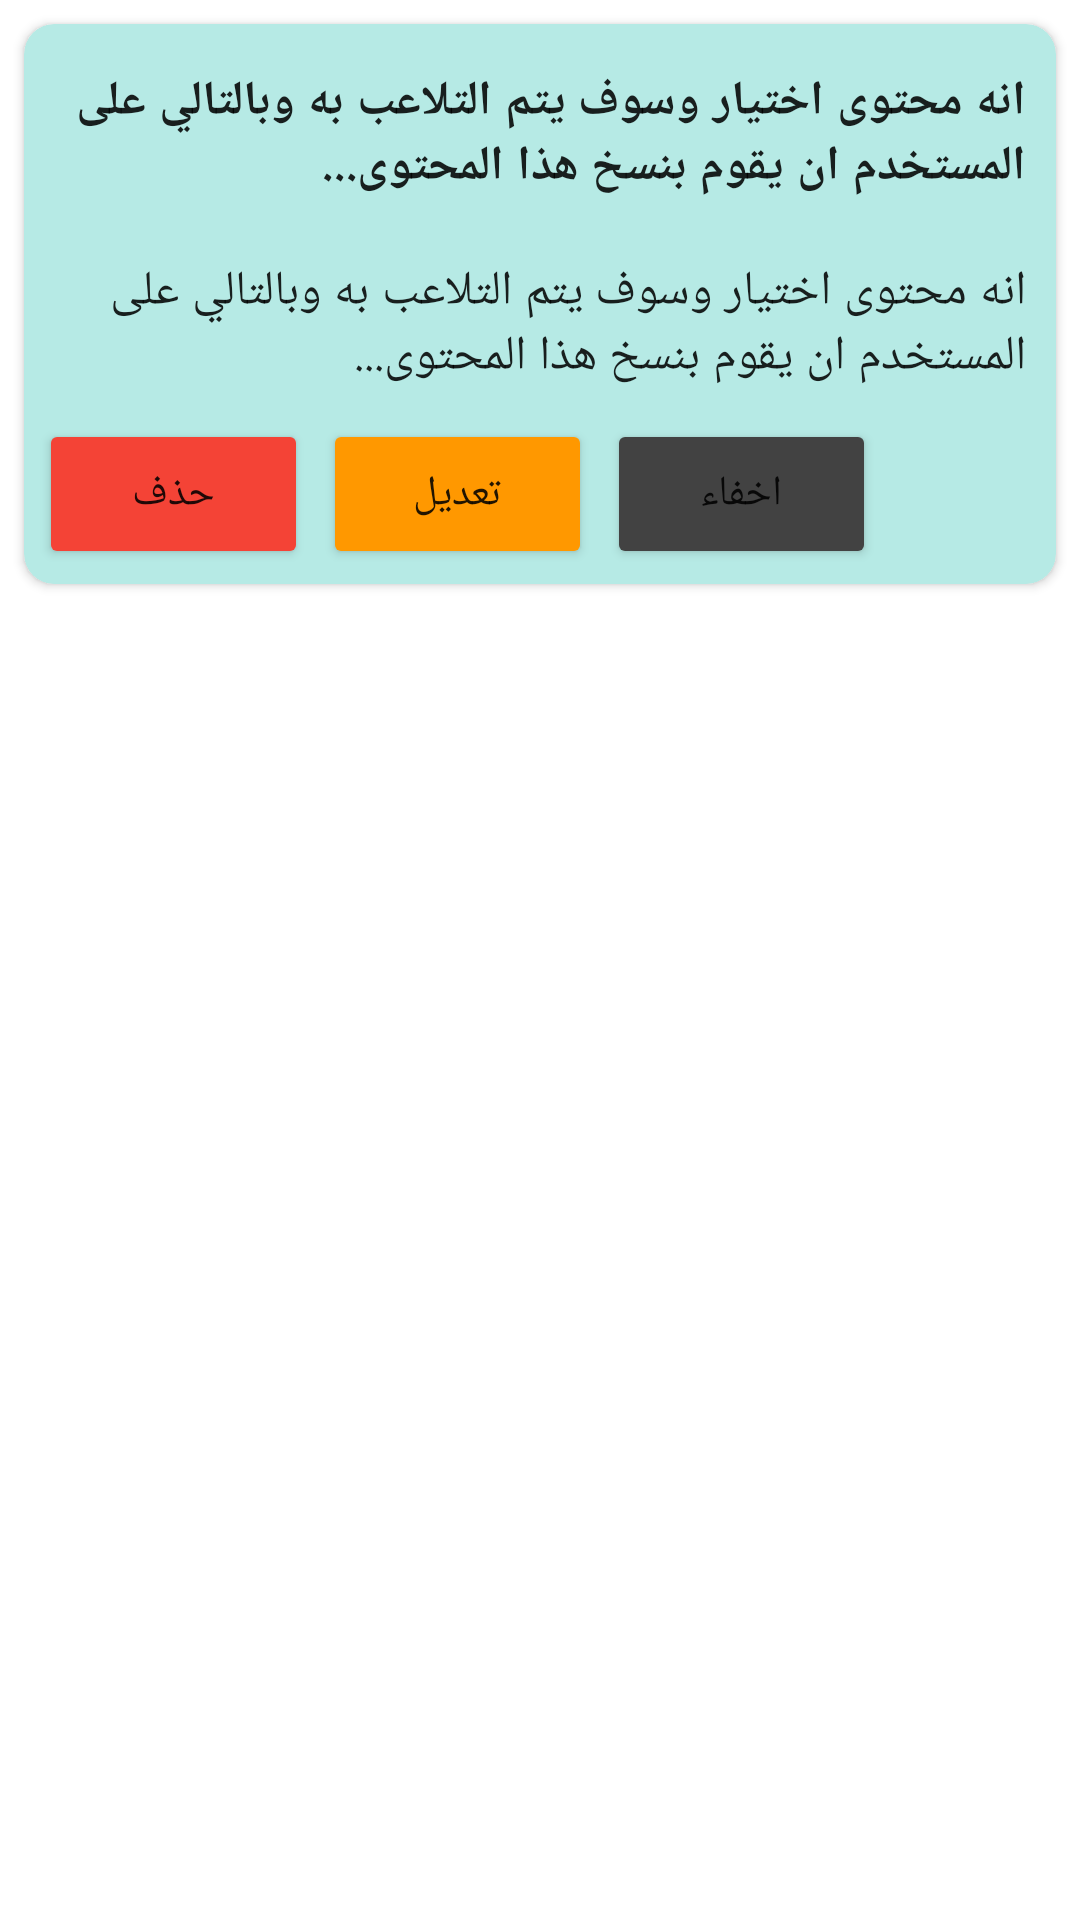

Reconstruct the res/layout file that produces this screen, plus the resources it refers to.
<!-- AndroidManifest.xml: application theme Theme.HealthCare -->
<!-- res/layout/post_view_item.xml -->
<?xml version="1.0" encoding="utf-8"?>
<LinearLayout xmlns:android="http://schemas.android.com/apk/res/android"
    xmlns:app="http://schemas.android.com/apk/res-auto"
    android:layout_width="match_parent"
    android:layout_height="wrap_content"
    android:orientation="vertical">

    <androidx.cardview.widget.CardView
        android:layout_width="match_parent"
        android:layout_height="wrap_content"
        android:layout_margin="8dp"
        android:backgroundTint="#B6EAE5"
        app:cardCornerRadius="10dp">

        <LinearLayout
            android:layout_width="match_parent"
            android:layout_height="wrap_content"
            android:layout_marginTop="5dp"
            android:orientation="vertical">

            <TextView
                android:id="@+id/textViewTitle"
                android:layout_width="wrap_content"
                android:layout_height="wrap_content"
                android:padding="10dp"
                android:text="انه محتوى اختيار وسوف يتم التلاعب به وبالتالي على المستخدم ان يقوم بنسخ هذا المحتوى..."
                android:textAppearance="@style/MyTextFont"
                android:textSize="16sp"
                android:textStyle="bold" />

            <TextView
                android:id="@+id/textViewBody"
                android:layout_width="wrap_content"
                android:layout_height="wrap_content"
                android:padding="10dp"
                android:text="انه محتوى اختيار وسوف يتم التلاعب به وبالتالي على المستخدم ان يقوم بنسخ هذا المحتوى..."
                android:textAppearance="@style/MyTextFont"
                android:textSize="16sp" />

            <LinearLayout
                android:layout_width="match_parent"
                android:layout_height="50dp"
                android:layout_marginBottom="5dp"
                android:orientation="horizontal">


                <Button
                    android:id="@+id/deleteButton"
                    android:layout_width="0dp"
                    android:layout_height="50dp"
                    android:layout_gravity="center"
                    android:layout_marginStart="5dp"
                    android:layout_weight="1"
                    android:backgroundTint="#F44336"
                    android:text="حذف"
                    android:textAppearance="@style/MyTextFont" />

                <Button
                    android:id="@+id/editButton"
                    android:layout_width="0dp"
                    android:layout_height="50dp"
                    android:layout_gravity="center"
                    android:layout_marginStart="5dp"
                    android:layout_weight="1"
                    android:backgroundTint="#FF9800"
                    android:text="تعديل"
                    android:textAppearance="@style/MyTextFont" />

                <Button
                    android:id="@+id/hideButton"
                    android:layout_width="0dp"
                    android:layout_height="50dp"
                    android:layout_gravity="center"
                    android:layout_marginStart="5dp"
                    android:layout_weight="1"
                    android:backgroundTint="@color/material_grey_800"
                    android:text="اخفاء"
                    android:textAppearance="@style/MyTextFont" />

                <Button
                    android:id="@+id/eyeButton"
                    android:layout_width="50dp"
                    android:layout_height="50dp"
                    android:layout_marginStart="5dp"
                    android:layout_marginEnd="5dp"
                    android:background="@drawable/hide"
                    android:gravity="center"
                    android:textDirection="rtl" />

            </LinearLayout>
        <LinearLayout
            android:layout_width="match_parent"
            android:layout_height="0dp"
            android:id="@+id/linerLayoutEye"
            android:orientation="vertical">
        </LinearLayout>
        </LinearLayout>


    </androidx.cardview.widget.CardView>
</LinearLayout>
<!-- resources referenced by this layout -->
<resources>
  <style name="MyTextFont" parent="TextAppearance.Material3.BodyMedium">
          <item name="fontFamily">@font/font</item>
          
      </style>
  <style name="Theme.HealthCare" parent="Theme.MaterialComponents.DayNight.DarkActionBar">
          
          <item name="colorPrimary">@color/purple_500</item>
          <item name="colorPrimaryVariant">@color/purple_700</item>
          <item name="colorOnPrimary">@color/white</item>
          
          <item name="colorSecondary">@color/teal_200</item>
          <item name="colorSecondaryVariant">@color/teal_700</item>
          <item name="colorOnSecondary">@color/black</item>
          
          <item name="android:statusBarColor">#034A4A</item>
          
          <item name="windowActionBar">false</item>
          <item name="windowNoTitle">true</item>
          <item name="android:navigationBarColor">#034A4A</item>
      </style>
  <!-- not gathered from this repository: default colours our renderer supplied (Android Studio template values) -->
  <color name="purple_500">#FF6200EE</color>
  <color name="purple_700">#FF3700B3</color>
  <color name="teal_200">#FF03DAC5</color>
  <color name="teal_700">#FF018786</color>
  <color name="black">#FF000000</color>
  <color name="white">#FFFFFFFF</color>
</resources>
